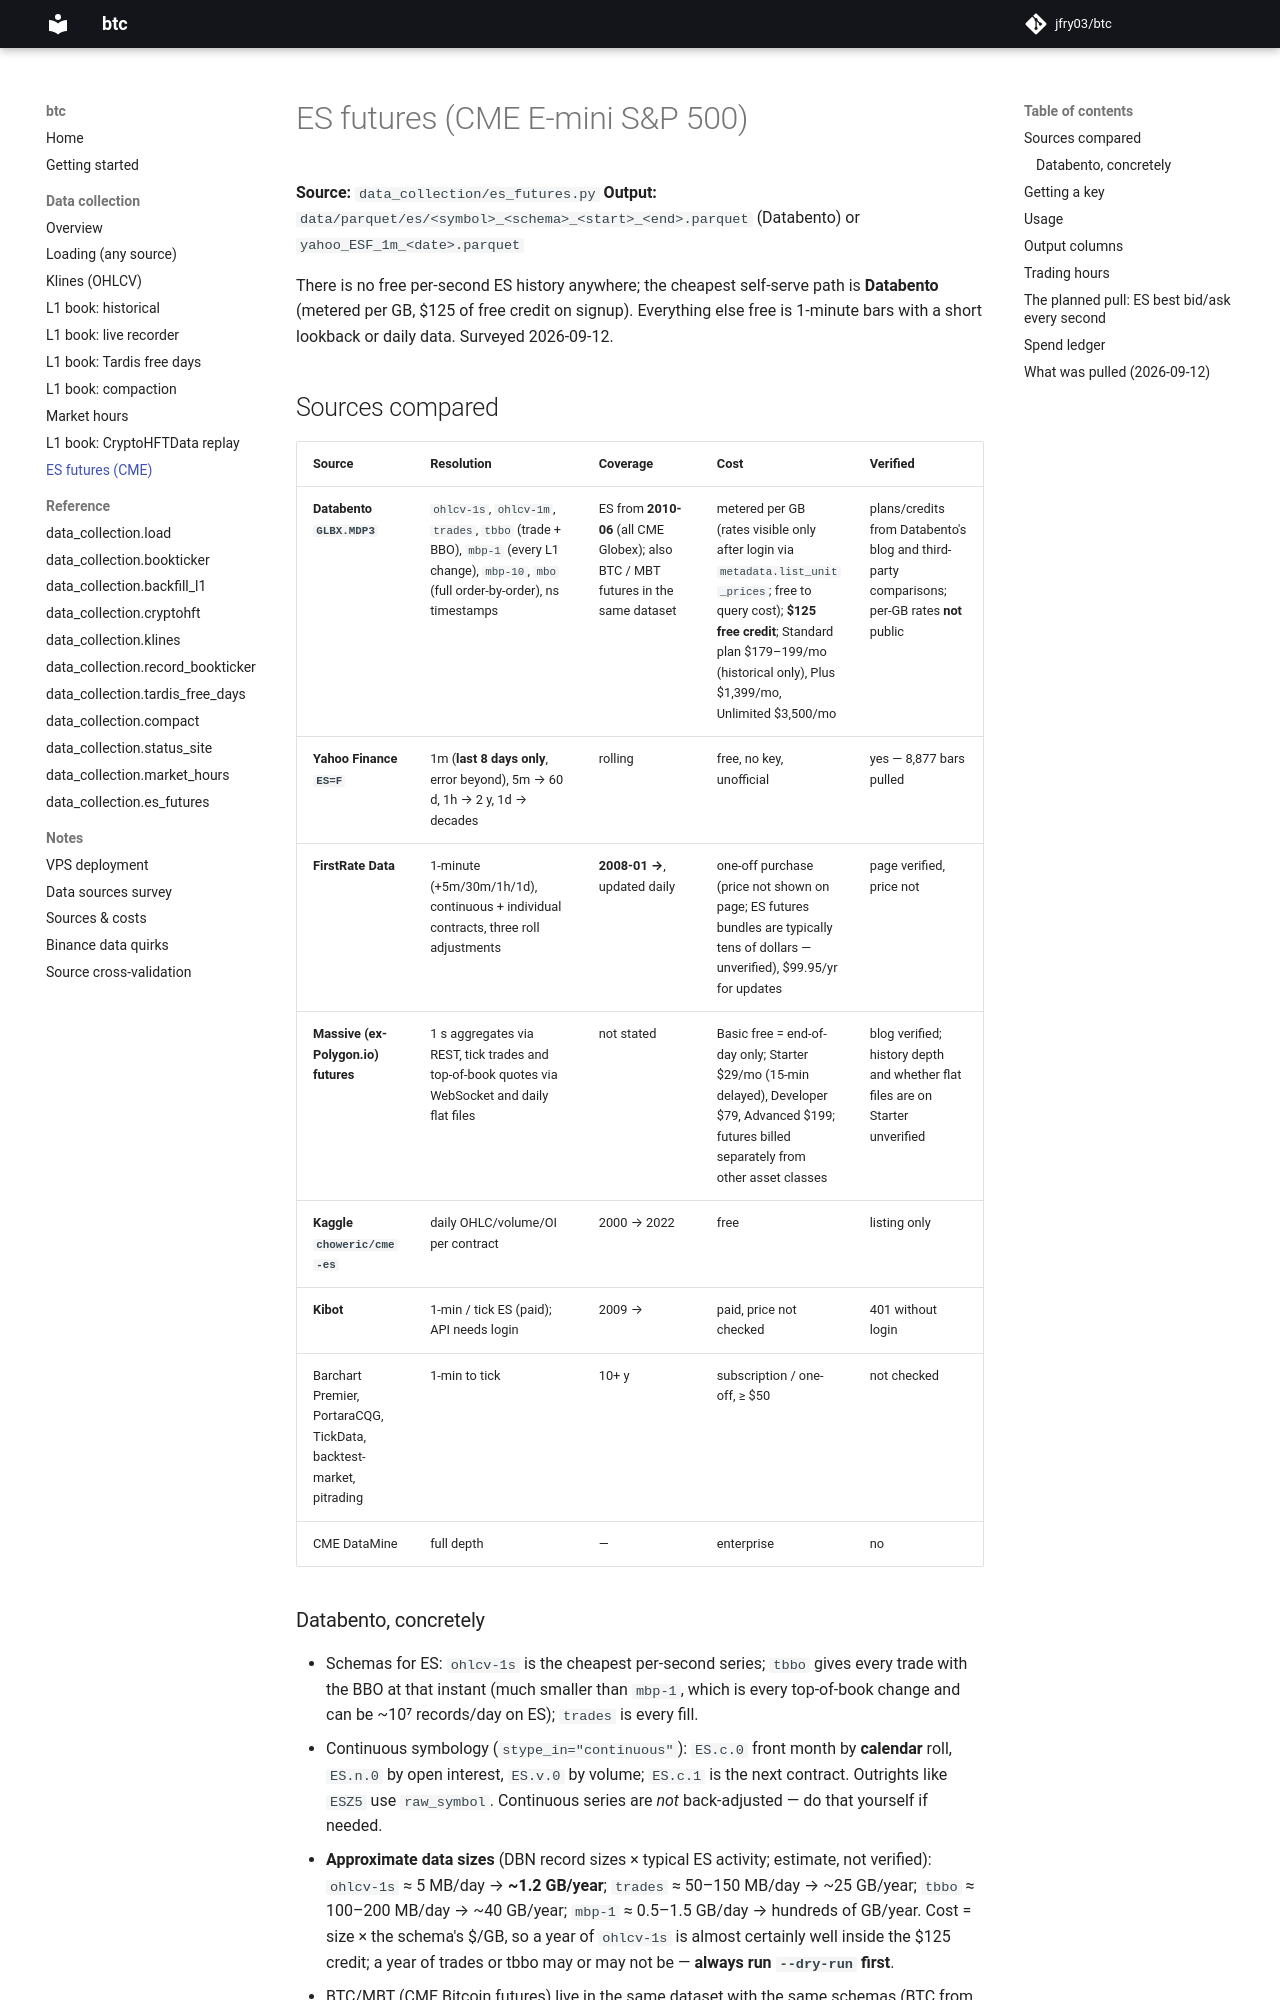

repository: jfry03/btc · page: data/es-futures/index.html · generator: mkdocs

# ES futures (CME E-mini S&P 500)

**Source:** `data_collection/es_futures.py`
**Output:** `data/parquet/es/<symbol>_<schema>_<start>_<end>.parquet` (Databento) or `yahoo_ESF_1m_<date>.parquet`

There is no free per-second ES history anywhere; the cheapest self-serve path is **Databento**
(metered per GB, $125 of free credit on signup). Everything else free is 1-minute bars with a
short lookback or daily data. Surveyed 2026-09-12.

## Sources compared

| Source | Resolution | Coverage | Cost | Verified |
|---|---|---|---|---|
| **Databento `GLBX.MDP3`** | `ohlcv-1s`, `ohlcv-1m`, `trades`, `tbbo` (trade + BBO), `mbp-1` (every L1 change), `mbp-10`, `mbo` (full order-by-order), ns timestamps | ES from **2010-06** (all CME Globex); also BTC / MBT futures in the same dataset | metered per GB (rates visible only after login via `metadata.list_unit_prices`; free to query cost); **$125 free credit**; Standard plan $179–199/mo (historical only), Plus $1,399/mo, Unlimited $3,500/mo | plans/credits from Databento's blog and third-party comparisons; per-GB rates **not** public |
| **Yahoo Finance `ES=F`** | 1m (**last 8 days only**, error beyond), 5m → 60 d, 1h → 2 y, 1d → decades | rolling | free, no key, unofficial | yes — 8,877 bars pulled |
| **FirstRate Data** | 1-minute (+5m/30m/1h/1d), continuous + individual contracts, three roll adjustments | **2008-01 →**, updated daily | one-off purchase (price not shown on page; ES futures bundles are typically tens of dollars — unverified), $99.95/yr for updates | page verified, price not |
| **Massive (ex-Polygon.io) futures** | 1 s aggregates via REST, tick trades and top-of-book quotes via WebSocket and daily flat files | not stated | Basic free = end-of-day only; Starter $29/mo (15-min delayed), Developer $79, Advanced $199; futures billed separately from other asset classes | blog verified; history depth and whether flat files are on Starter unverified |
| **Kaggle `choweric/cme-es`** | daily OHLC/volume/OI per contract | 2000 → 2022 | free | listing only |
| **Kibot** | 1-min / tick ES (paid); API needs login | 2009 → | paid, price not checked | 401 without login |
| Barchart Premier, PortaraCQG, TickData, backtest-market, pitrading | 1-min to tick | 10+ y | subscription / one-off, ≥ $50 | not checked |
| CME DataMine | full depth | — | enterprise | no |

### Databento, concretely

- Schemas for ES: `ohlcv-1s` is the cheapest per-second series; `tbbo` gives every trade with the
  BBO at that instant (much smaller than `mbp-1`, which is every top-of-book change and can be
  ~10⁷ records/day on ES); `trades` is every fill.
- Continuous symbology (`stype_in="continuous"`): `ES.c.0` front month by **calendar** roll,
  `ES.n.0` by open interest, `ES.v.0` by volume; `ES.c.1` is the next contract. Outrights like
  `ESZ5` use `raw_symbol`. Continuous series are *not* back-adjusted — do that yourself if needed.
- **Approximate data sizes** (DBN record sizes × typical ES activity; estimate, not verified):
  `ohlcv-1s` ≈ 5 MB/day → **~1.2 GB/year**; `trades` ≈ 50–150 MB/day → ~25 GB/year;
  `tbbo` ≈ 100–200 MB/day → ~40 GB/year; `mbp-1` ≈ 0.5–1.5 GB/day → hundreds of GB/year.
  Cost = size × the schema's $/GB, so a year of `ohlcv-1s` is almost certainly well inside the
  $125 credit; a year of trades or tbbo may or may not be — **always run `--dry-run` first**.
- BTC/MBT (CME Bitcoin futures) live in the same dataset with the same schemas (BTC from 2017-12,
  MBT from 2021-04), so the same script fetches them: `--symbol BTC.c.0`.
